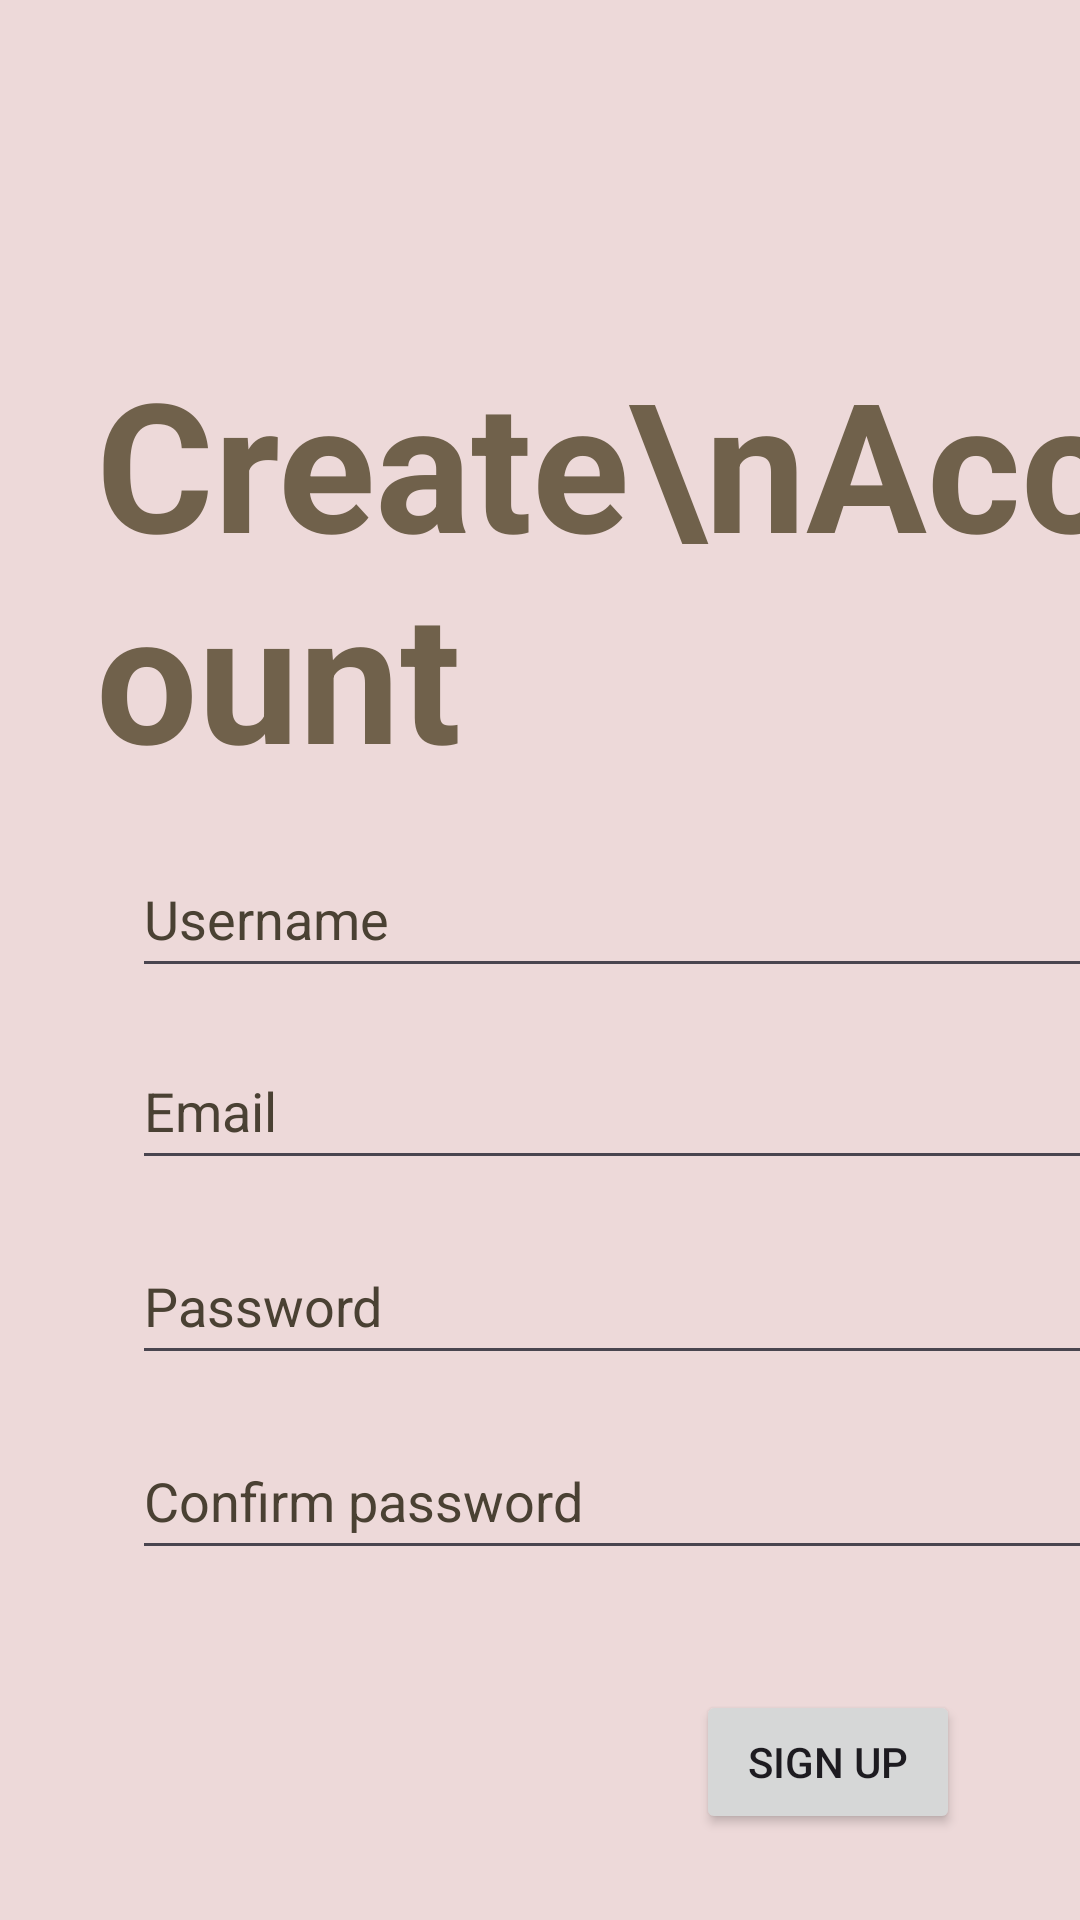

The Android layout XML behind this screen, and the referenced resources:
<!-- AndroidManifest.xml: application theme Theme.CombinedDemo -->
<!-- res/layout/activity_main.xml -->
<?xml version="1.0" encoding="utf-8"?>
<androidx.constraintlayout.widget.ConstraintLayout xmlns:android="http://schemas.android.com/apk/res/android"
    xmlns:app="http://schemas.android.com/apk/res-auto"
    xmlns:tools="http://schemas.android.com/tools"
    android:layout_width="match_parent"
    android:layout_height="match_parent"
    android:background="#EDD9D9"
    tools:context=".MainActivity">

    <EditText
        android:id="@+id/passwordText"
        android:layout_width="343dp"
        android:layout_height="49dp"
        android:layout_marginStart="44dp"
        android:layout_marginTop="16dp"
        android:drawablePadding="16dp"
        android:ems="10"
        android:hint="Password"
        android:inputType="text"
        android:textColorHint="#4A4133"
        android:textSize="18sp"
        app:layout_constraintStart_toStartOf="parent"
        app:layout_constraintTop_toBottomOf="@+id/emailText" />

    <EditText
        android:id="@+id/confirmPasswordText"
        android:layout_width="343dp"
        android:layout_height="49dp"
        android:layout_marginStart="44dp"
        android:layout_marginTop="16dp"
        android:drawablePadding="16dp"
        android:ems="10"
        android:hint="Confirm password"
        android:inputType="text"
        android:textColorHint="#4A4133"
        android:textSize="18sp"
        app:layout_constraintStart_toStartOf="parent"
        app:layout_constraintTop_toBottomOf="@+id/passwordText" />

    <TextView
        android:id="@+id/textView"
        android:layout_width="wrap_content"
        android:layout_height="wrap_content"
        android:layout_marginStart="32dp"
        android:text="Create\nAccount"
        android:textColor="#70614B"
        android:textColorHint="#70614B"
        android:textSize="60sp"
        android:textStyle="bold"
        app:layout_constraintBottom_toBottomOf="parent"
        app:layout_constraintEnd_toEndOf="parent"
        app:layout_constraintHorizontal_bias="0.0"
        app:layout_constraintStart_toStartOf="parent"
        app:layout_constraintTop_toTopOf="parent"
        app:layout_constraintVertical_bias="0.233" />

    <EditText
        android:id="@+id/emailText"
        android:layout_width="343dp"
        android:layout_height="49dp"
        android:layout_marginStart="44dp"
        android:layout_marginTop="80dp"
        android:drawablePadding="16dp"
        android:ems="10"
        android:hint="Email"
        android:inputType="text"
        android:textColorHint="#4A4133"
        android:textSize="18sp"
        app:layout_constraintStart_toStartOf="parent"
        app:layout_constraintTop_toBottomOf="@+id/textView" />

    <EditText
        android:id="@+id/usernameText"
        android:layout_width="343dp"
        android:layout_height="49dp"
        android:layout_marginStart="44dp"
        android:layout_marginTop="16dp"
        android:drawablePadding="16dp"
        android:ems="10"
        android:hint="Username"
        android:inputType="text"
        android:textColorHint="#4A4133"
        android:textSize="18sp"
        app:layout_constraintBottom_toTopOf="@+id/emailText"
        app:layout_constraintStart_toStartOf="parent"
        app:layout_constraintTop_toBottomOf="@+id/textView"
        app:layout_constraintVertical_bias="0.0" />

    <Button
        android:id="@+id/signUpButton"
        android:layout_width="wrap_content"
        android:layout_height="wrap_content"
        android:layout_marginTop="40dp"
        android:layout_marginEnd="40dp"
        android:onClick="signUpClicked"
        android:text="Sign Up"
        app:layout_constraintEnd_toEndOf="parent"
        app:layout_constraintTop_toBottomOf="@+id/confirmPasswordText" />


</androidx.constraintlayout.widget.ConstraintLayout>
<!-- resources referenced by this layout -->
<resources>
  <style name="Theme.CombinedDemo" parent="Base.Theme.CombinedDemo" />
  <style name="Base.Theme.CombinedDemo" parent="Theme.Material3.DayNight.NoActionBar">
          
          
      </style>
</resources>
